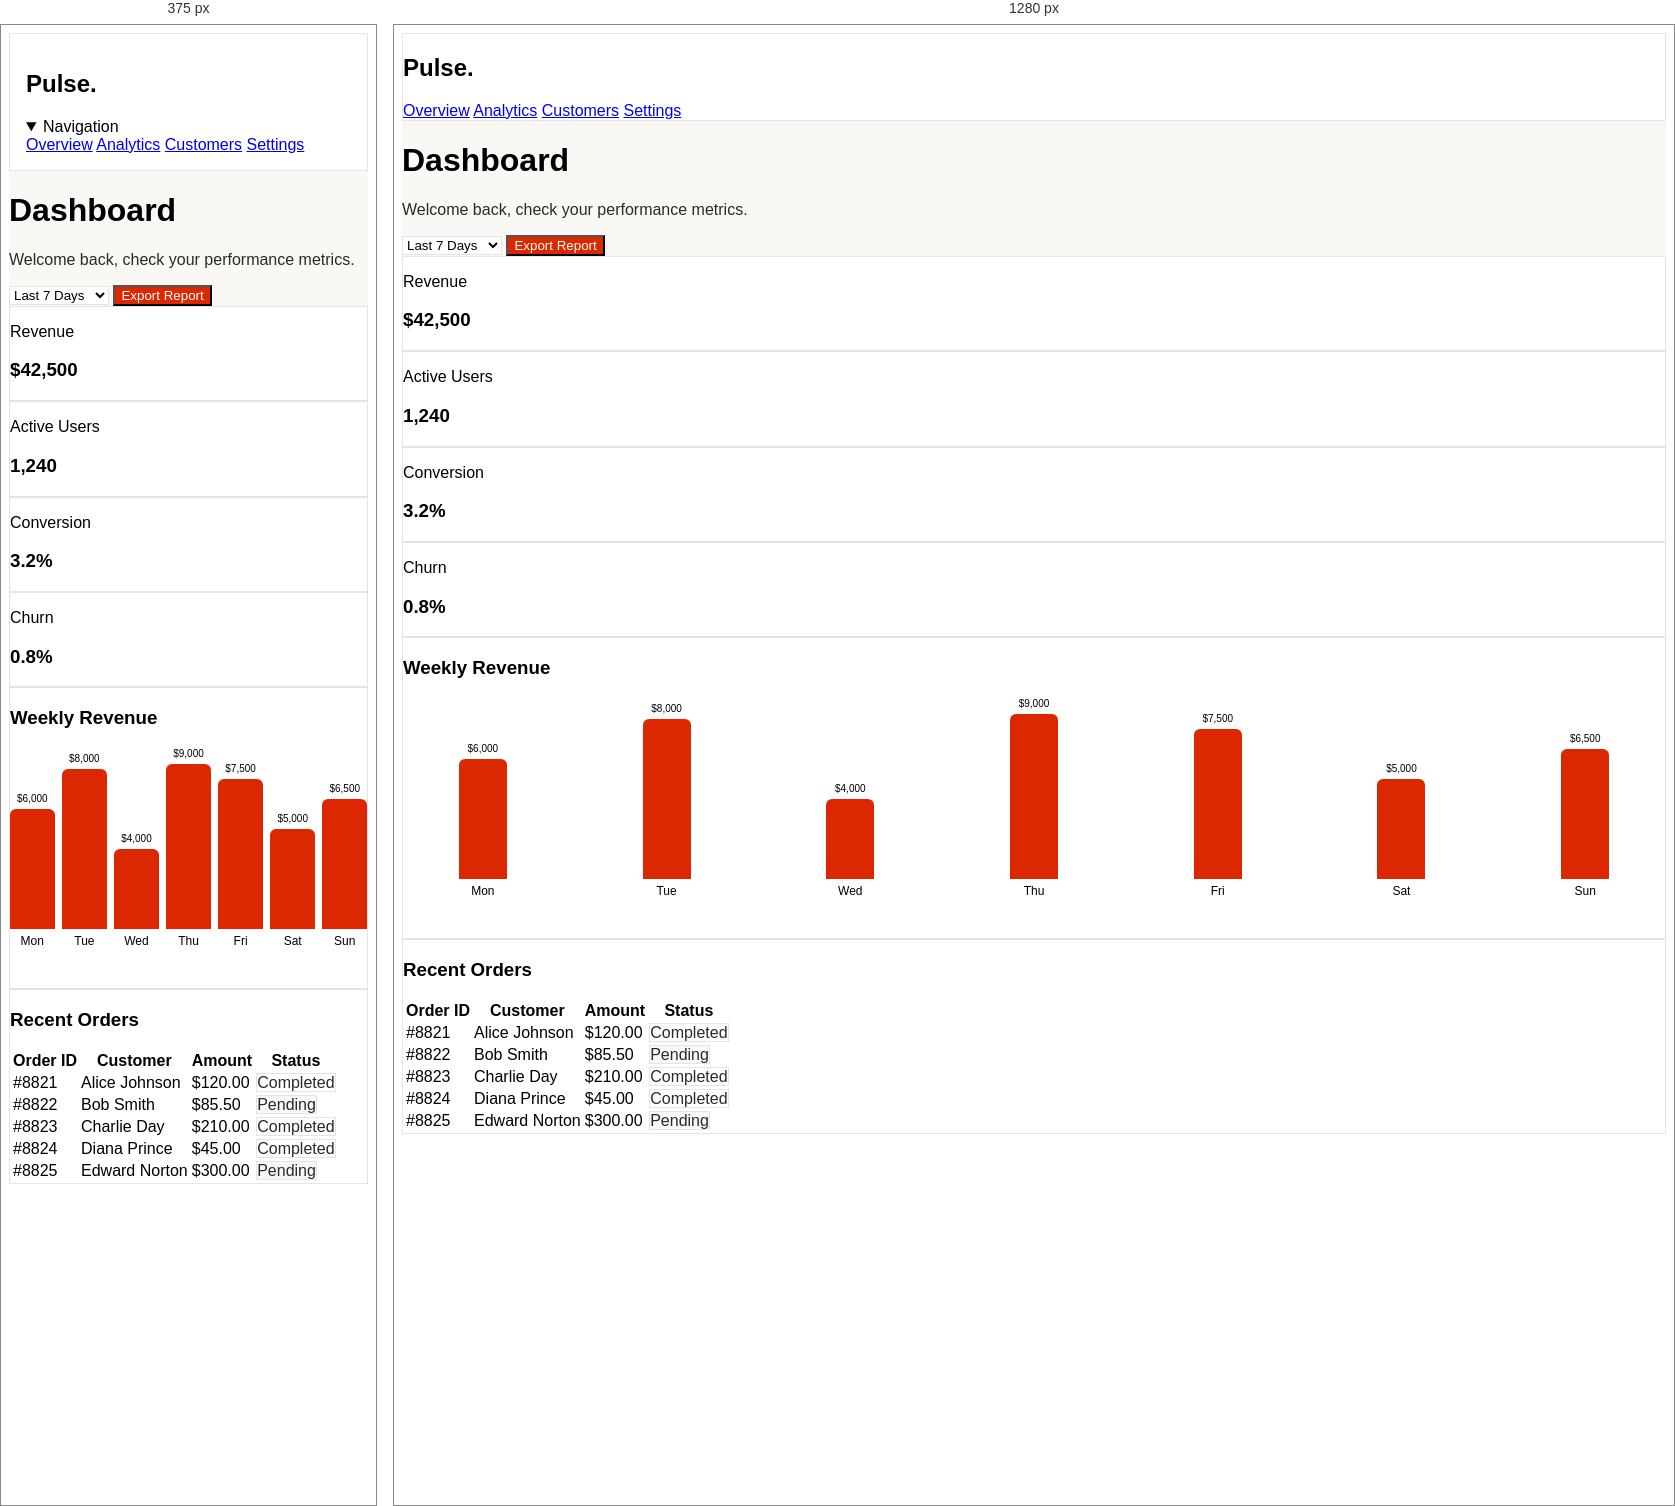
Rendered at 375 px and 1280 px, left to right.

<!-- file: generation-polished.html -->
<div data-generated-ui>
<style>
  .c-bg { background-color: #faf8f5; }
  .c-fg { color: #2e2925; }
  .c-card-bg { background-color: #ffffff; }
  .c-card-fg { color: #2e2925; }
  .c-primary-bg { background-color: #db2800; }
  .c-primary-fg { color: #ffffff; }
  .c-border { border: 1px solid #e4e4e7; }
  .c-muted-bg { background-color: #f4f4f5; }
  .status-success { background-color: #ffffff; color: #2e2925; border:1px solid #e4e4e7; }
  .status-warning { background-color: #faf8f5; color: #2e2925; border:1px solid #e4e4e7; }
  
  body { font-family: 'DM Sans', sans-serif; }
  h1, h2, h3 { font-family: 'Host Grotesk', sans-serif; }
  
  .sidebar-link:hover { background-color: #f4f4f5; color: #db2800; }
  .btn-hover:hover { opacity: 0.9; cursor: pointer; }
[data-generated-ui] .revenue-bars {display:flex;gap:clamp(4px,2vw,24px);height:240px;align-items:stretch;overflow:hidden}
[data-generated-ui] .revenue-day {flex:1;min-width:0;height:200px;display:flex;flex-direction:column;justify-content:flex-end;align-items:center;gap:5px;font-size:12px}
[data-generated-ui] .revenue-bar {width:100%;max-width:48px;min-height:8px;border-radius:6px 6px 0 0;flex-shrink:1}
[data-generated-ui] .revenue-value {font-size:10px;white-space:nowrap}
[data-generated-ui] a:focus-visible,[data-generated-ui] button:focus-visible,[data-generated-ui] select:focus-visible {outline:2px solid #db2800;outline-offset:3px}
@media(min-width:768px){[data-generated-ui] .mobile-navigation summary{display:none}}
@media(max-width:767px){[data-generated-ui] #pulse-sidebar{padding:16px}[data-generated-ui] .mobile-navigation summary{cursor:pointer}}
</style>

<div class="c-bg min-h-full flex flex-col md:flex-row">
  <!-- Sidebar -->
  <aside id="pulse-sidebar" class="w-full md:w-64 c-card-bg c-border p-6 flex flex-col gap-8 flex-shrink-0">
    <h2 class="text-2xl font-bold">Pulse.</h2>
    <details class="mobile-navigation" open><summary>Navigation</summary><nav aria-label="Main navigation" class="space-y-4">
      <a href="#" class="block p-3 rounded-md sidebar-link font-medium">Overview</a>
      <a href="#" class="block p-3 rounded-md sidebar-link font-medium">Analytics</a>
      <a href="#" class="block p-3 rounded-md sidebar-link font-medium">Customers</a>
      <a href="#" class="block p-3 rounded-md sidebar-link font-medium">Settings</a>
    </nav></details>
  </aside>

  <!-- Main Content -->
  <main class="flex-1 min-w-0 p-6 md:p-12">
    <!-- Header -->
    <header id="pulse-header" class="flex flex-wrap items-center justify-between gap-6 mb-12">
      <div>
        <h1 class="text-4xl font-bold">Dashboard</h1>
        <p class="c-fg opacity-80">Welcome back, check your performance metrics.</p>
      </div>
      <div class="flex flex-wrap gap-4">
        <select aria-label="Reporting period" class="p-3 c-card-bg c-border rounded-md">
          <option>Last 7 Days</option>
          <option>Last 30 Days</option>
        </select>
        <button id="export-btn" class="c-primary-bg c-primary-fg px-8 py-3 rounded-full font-bold btn-hover">Export Report</button>
      </div>
    </header>

    <!-- KPI Cards -->
    <section id="pulse-kpi-grid" class="grid grid-cols-1 md:grid-cols-2 lg:grid-cols-4 gap-6 mb-12">
      <div class="c-card-bg p-6 rounded-[18px] c-border shadow-sm">
        <p class="text-sm uppercase tracking-wider opacity-70">Revenue</p>
        <h3 class="text-2xl font-bold mt-2">$42,500</h3>
      </div>
      <div class="c-card-bg p-6 rounded-[18px] c-border shadow-sm">
        <p class="text-sm uppercase tracking-wider opacity-70">Active Users</p>
        <h3 class="text-2xl font-bold mt-2">1,240</h3>
      </div>
      <div class="c-card-bg p-6 rounded-[18px] c-border shadow-sm">
        <p class="text-sm uppercase tracking-wider opacity-70">Conversion</p>
        <h3 class="text-2xl font-bold mt-2">3.2%</h3>
      </div>
      <div class="c-card-bg p-6 rounded-[18px] c-border shadow-sm">
        <p class="text-sm uppercase tracking-wider opacity-70">Churn</p>
        <h3 class="text-2xl font-bold mt-2">0.8%</h3>
      </div>
    </section>

    <!-- Chart Section -->
    <section id="pulse-chart" class="c-card-bg p-8 rounded-[18px] c-border shadow-md mb-12">
      <h3 class="text-xl font-semibold mb-8">Weekly Revenue</h3>
      <div role="img" aria-label="Seven-day revenue chart: Mon 6000, Tue 8000, Wed 4000, Thu 9000, Fri 7500, Sat 5000, Sun 6500 dollars" class="revenue-bars">
        <div class="revenue-day"><span class="revenue-value">$6,000</span><div class="revenue-bar c-primary-bg" style="height:60%"></div><span>Mon</span></div>
        <div class="revenue-day"><span class="revenue-value">$8,000</span><div class="revenue-bar c-primary-bg" style="height:80%"></div><span>Tue</span></div>
        <div class="revenue-day"><span class="revenue-value">$4,000</span><div class="revenue-bar c-primary-bg" style="height:40%"></div><span>Wed</span></div>
        <div class="revenue-day"><span class="revenue-value">$9,000</span><div class="revenue-bar c-primary-bg" style="height:90%"></div><span>Thu</span></div>
        <div class="revenue-day"><span class="revenue-value">$7,500</span><div class="revenue-bar c-primary-bg" style="height:75%"></div><span>Fri</span></div>
        <div class="revenue-day"><span class="revenue-value">$5,000</span><div class="revenue-bar c-primary-bg" style="height:50%"></div><span>Sat</span></div>
        <div class="revenue-day"><span class="revenue-value">$6,500</span><div class="revenue-bar c-primary-bg" style="height:65%"></div><span>Sun</span></div>
      </div>
    </section>

    <!-- Table Section -->
    <section id="pulse-orders-table" class="c-card-bg p-6 rounded-[18px] c-border shadow-sm overflow-x-auto">
      <h3 class="text-xl font-semibold mb-6">Recent Orders</h3>
      <table class="w-full text-left">
        <thead>
          <tr class="c-border-b">
            <th class="pb-4">Order ID</th>
            <th class="pb-4">Customer</th>
            <th class="pb-4">Amount</th>
            <th class="pb-4">Status</th>
          </tr>
        </thead>
        <tbody>
          <tr class="c-border-t">
            <td class="py-4">#8821</td>
            <td class="py-4">Alice Johnson</td>
            <td class="py-4">$120.00</td>
            <td class="py-4"><span class="px-3 py-1 rounded-full status-success text-xs font-bold">Completed</span></td>
          </tr>
          <tr class="c-border-t">
            <td class="py-4">#8822</td>
            <td class="py-4">Bob Smith</td>
            <td class="py-4">$85.50</td>
            <td class="py-4"><span class="px-3 py-1 rounded-full status-warning text-xs font-bold">Pending</span></td>
          </tr>
          <tr class="c-border-t">
            <td class="py-4">#8823</td>
            <td class="py-4">Charlie Day</td>
            <td class="py-4">$210.00</td>
            <td class="py-4"><span class="px-3 py-1 rounded-full status-success text-xs font-bold">Completed</span></td>
          </tr>
          <tr class="c-border-t">
            <td class="py-4">#8824</td>
            <td class="py-4">Diana Prince</td>
            <td class="py-4">$45.00</td>
            <td class="py-4"><span class="px-3 py-1 rounded-full status-success text-xs font-bold">Completed</span></td>
          </tr>
          <tr class="c-border-t">
            <td class="py-4">#8825</td>
            <td class="py-4">Edward Norton</td>
            <td class="py-4">$300.00</td>
            <td class="py-4"><span class="px-3 py-1 rounded-full status-warning text-xs font-bold">Pending</span></td>
          </tr>
        </tbody>
      </table>
    </section>
  </main>
</div>
</div>